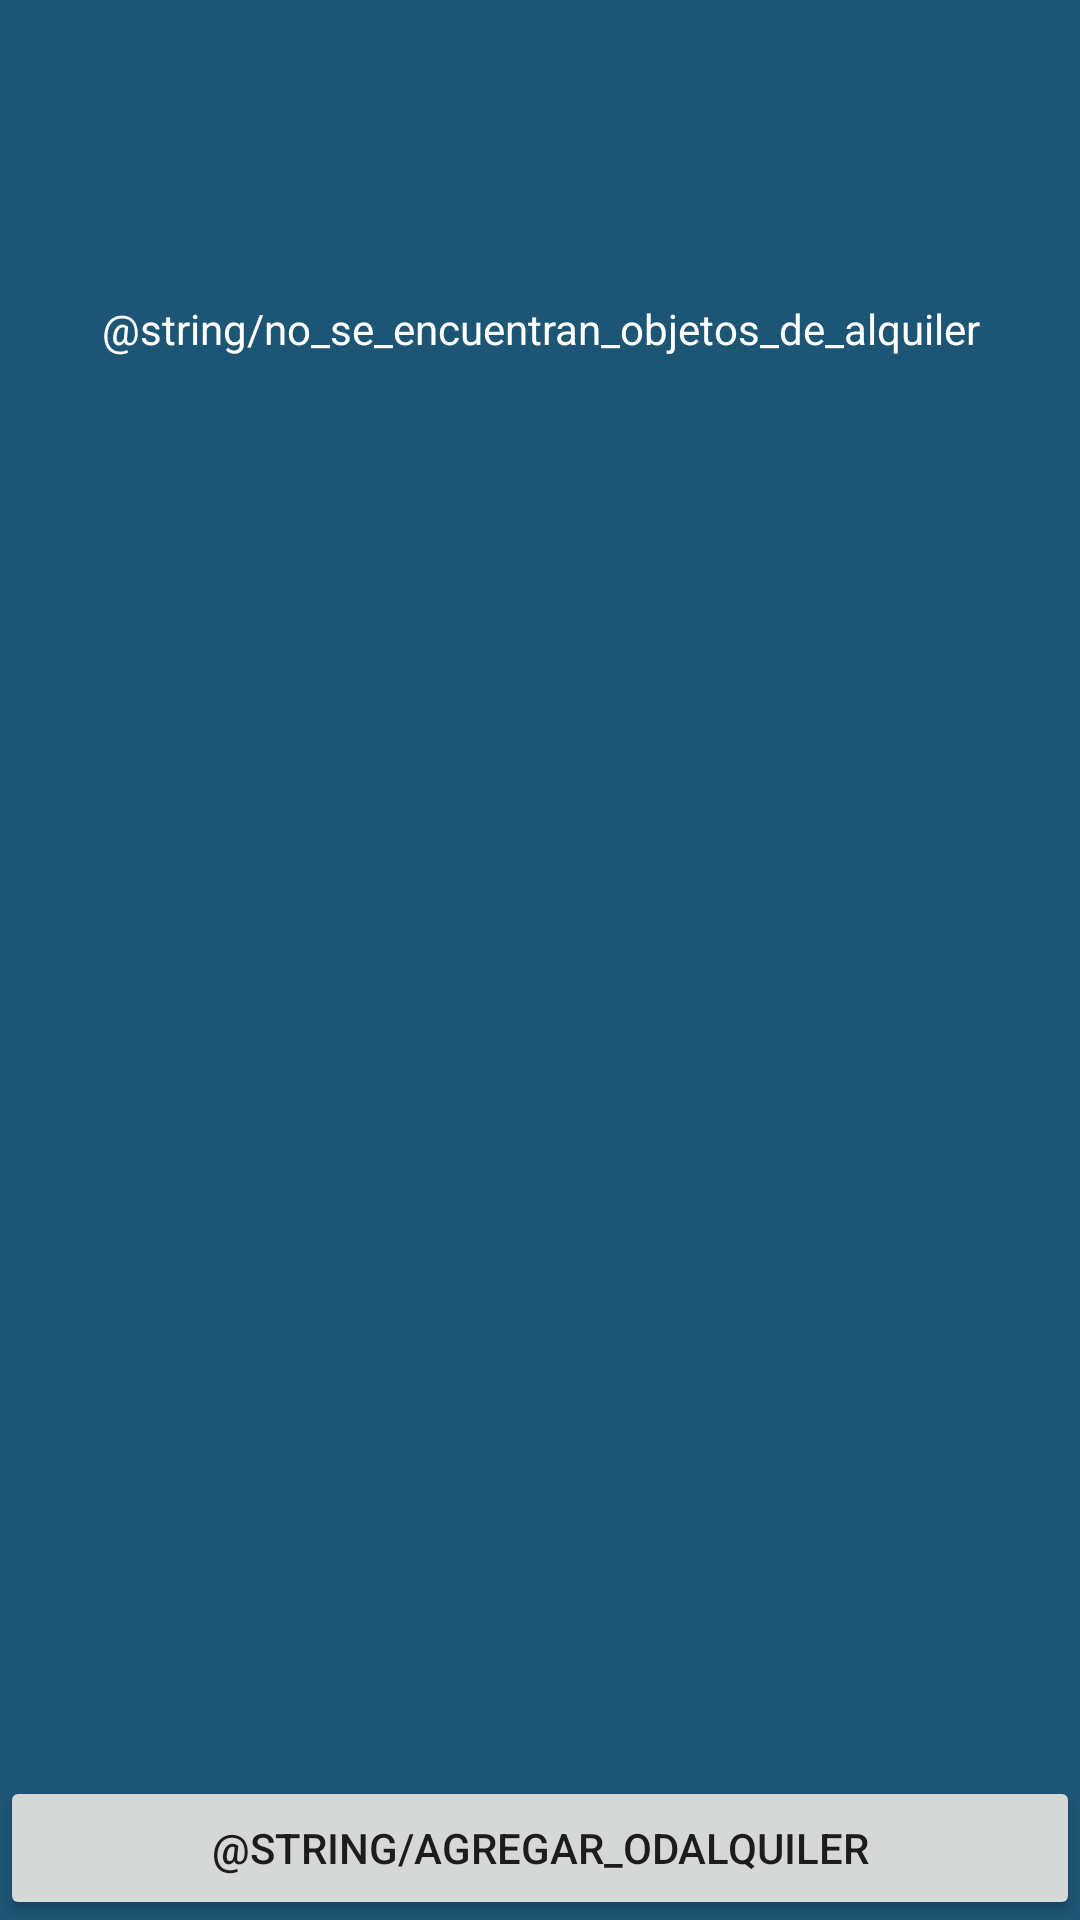

The Android layout XML behind this screen, and the referenced resources:
<!-- AndroidManifest.xml: application theme AppTheme -->
<!-- res/layout/activity_setings.xml -->
<?xml version="1.0" encoding="utf-8"?>
<android.support.design.widget.CoordinatorLayout xmlns:android="http://schemas.android.com/apk/res/android"
    xmlns:app="http://schemas.android.com/apk/res-auto"
    xmlns:tools="http://schemas.android.com/tools"
    android:layout_width="match_parent"
    android:layout_height="match_parent"
    android:background="@color/fondo_aplicacion"
    android:gravity="center"
    tools:context=".SetingsActivity"
    >

        <TextView
            android:id="@+id/tvEmptyMesage"
            android:layout_width="match_parent"
            android:layout_height="wrap_content"
            android:gravity="center"
            android:paddingTop="100dp"
            android:text="@string/no_se_encuentran_objetos_de_alquiler"
            android:textColor="@color/item_text_color"
            />

        <LinearLayout
            android:layout_width="match_parent"
            android:layout_height="match_parent"
            android:orientation="vertical"
            android:weightSum="1"
            >

            <ListView
                android:id="@+id/lvListaAlquileres"
                android:layout_width="match_parent"
                android:layout_height="0dp"
                android:layout_weight="1"
                android:divider="@color/divisor_lista_reservas"
                android:dividerHeight="1sp"
                android:orientation="vertical" />


            <Button
                android:layout_width="match_parent"
                android:layout_height="wrap_content"
                android:onClick="agregarAlquiler"
                android:text="@string/agregar_odalquiler" />

        </LinearLayout>

</android.support.design.widget.CoordinatorLayout>
<!-- resources referenced by this layout -->
<resources>
  <color name="divisor_lista_reservas">#040404</color>
  <color name="fondo_aplicacion">#1D5575</color>
  <color name="item_text_color">#FFFFFF</color>
  <string name="agregar_odalquiler">Add Object to rent</string>
  <string name="no_se_encuentran_objetos_de_alquiler">There are no objects to rent.</string>
  <style name="AppTheme" parent="Theme.AppCompat.Light.DarkActionBar">
          
          <item name="colorPrimary">@color/colorPrimary</item>
          <item name="colorPrimaryDark">@color/colorPrimaryDark</item>
          <item name="colorAccent">@color/colorAccent</item>
      </style>
  <color name="colorPrimary">#3F51B5</color>
  <color name="colorPrimaryDark">#303F9F</color>
  <color name="colorAccent">#FF4081</color>
</resources>
